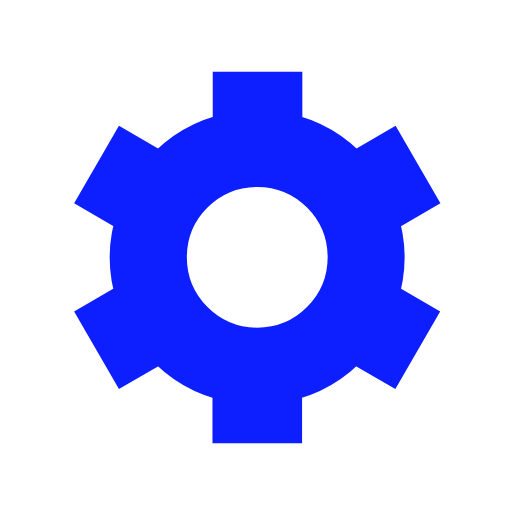
t = 0.00 s
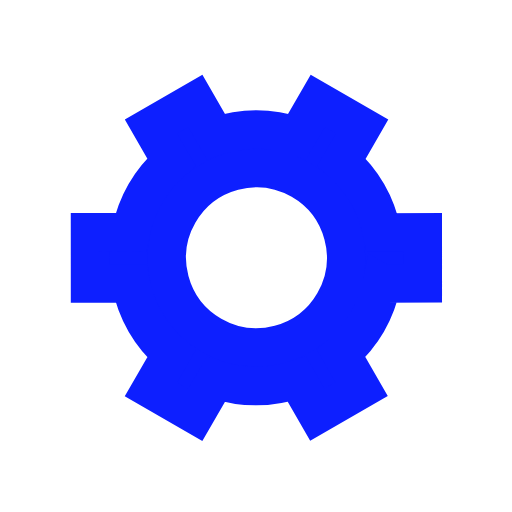
t = 0.50 s
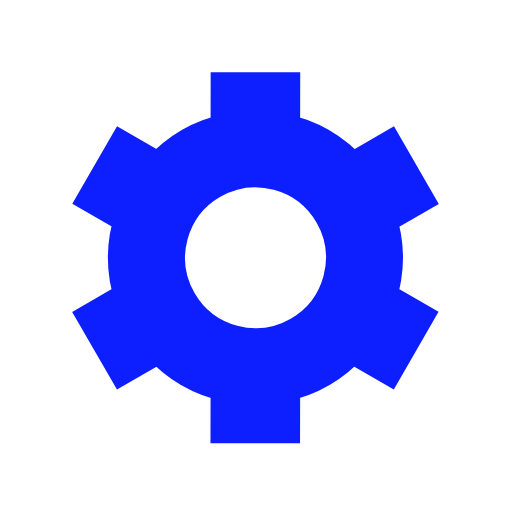
t = 1.00 s
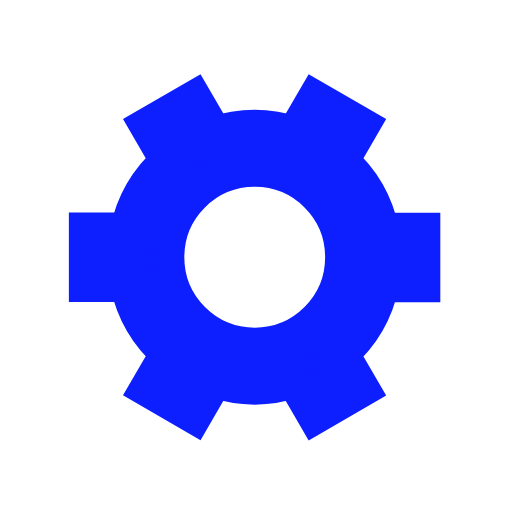
t = 1.50 s

The animated SVG that drew these frames (rendered in a browser with its animation timeline set to each time). Animation: 1 SMIL element (animateTransform=1); one cycle of 2.00 s, repeats indefinitely.

<svg xmlns="http://www.w3.org/2000/svg" viewBox="0 0 200 200">
          <path
            fill="#0D1FFF"
            stroke="#0D1FFF"
            stroke-width="15"
            transform-origin="center"
            d="m148 84.7 13.8-8-10-17.3-13.8 8a50 50 0 0 0-27.4-15.9v-16h-20v16A50 50 0 0 0 63 67.4l-13.8-8-10 17.3 13.8 8a50 50 0 0 0 0 31.7l-13.8 8 10 17.3 13.8-8a50 50 0 0 0 27.5 15.9v16h20v-16a50 50 0 0 0 27.4-15.9l13.8 8 10-17.3-13.8-8a50 50 0 0 0 0-31.7Zm-47.5 50.8a35 35 0 1 1 0-70 35 35 0 0 1 0 70Z"
          >
            <animateTransform
              type="rotate"
              attributeName="transform"
              calcMode="spline"
              dur="2"
              values="0;120"
              keyTimes="0;1"
              keySplines="0 0 1 1"
              repeatCount="indefinite"
            ></animateTransform>
          </path>
        </svg>
